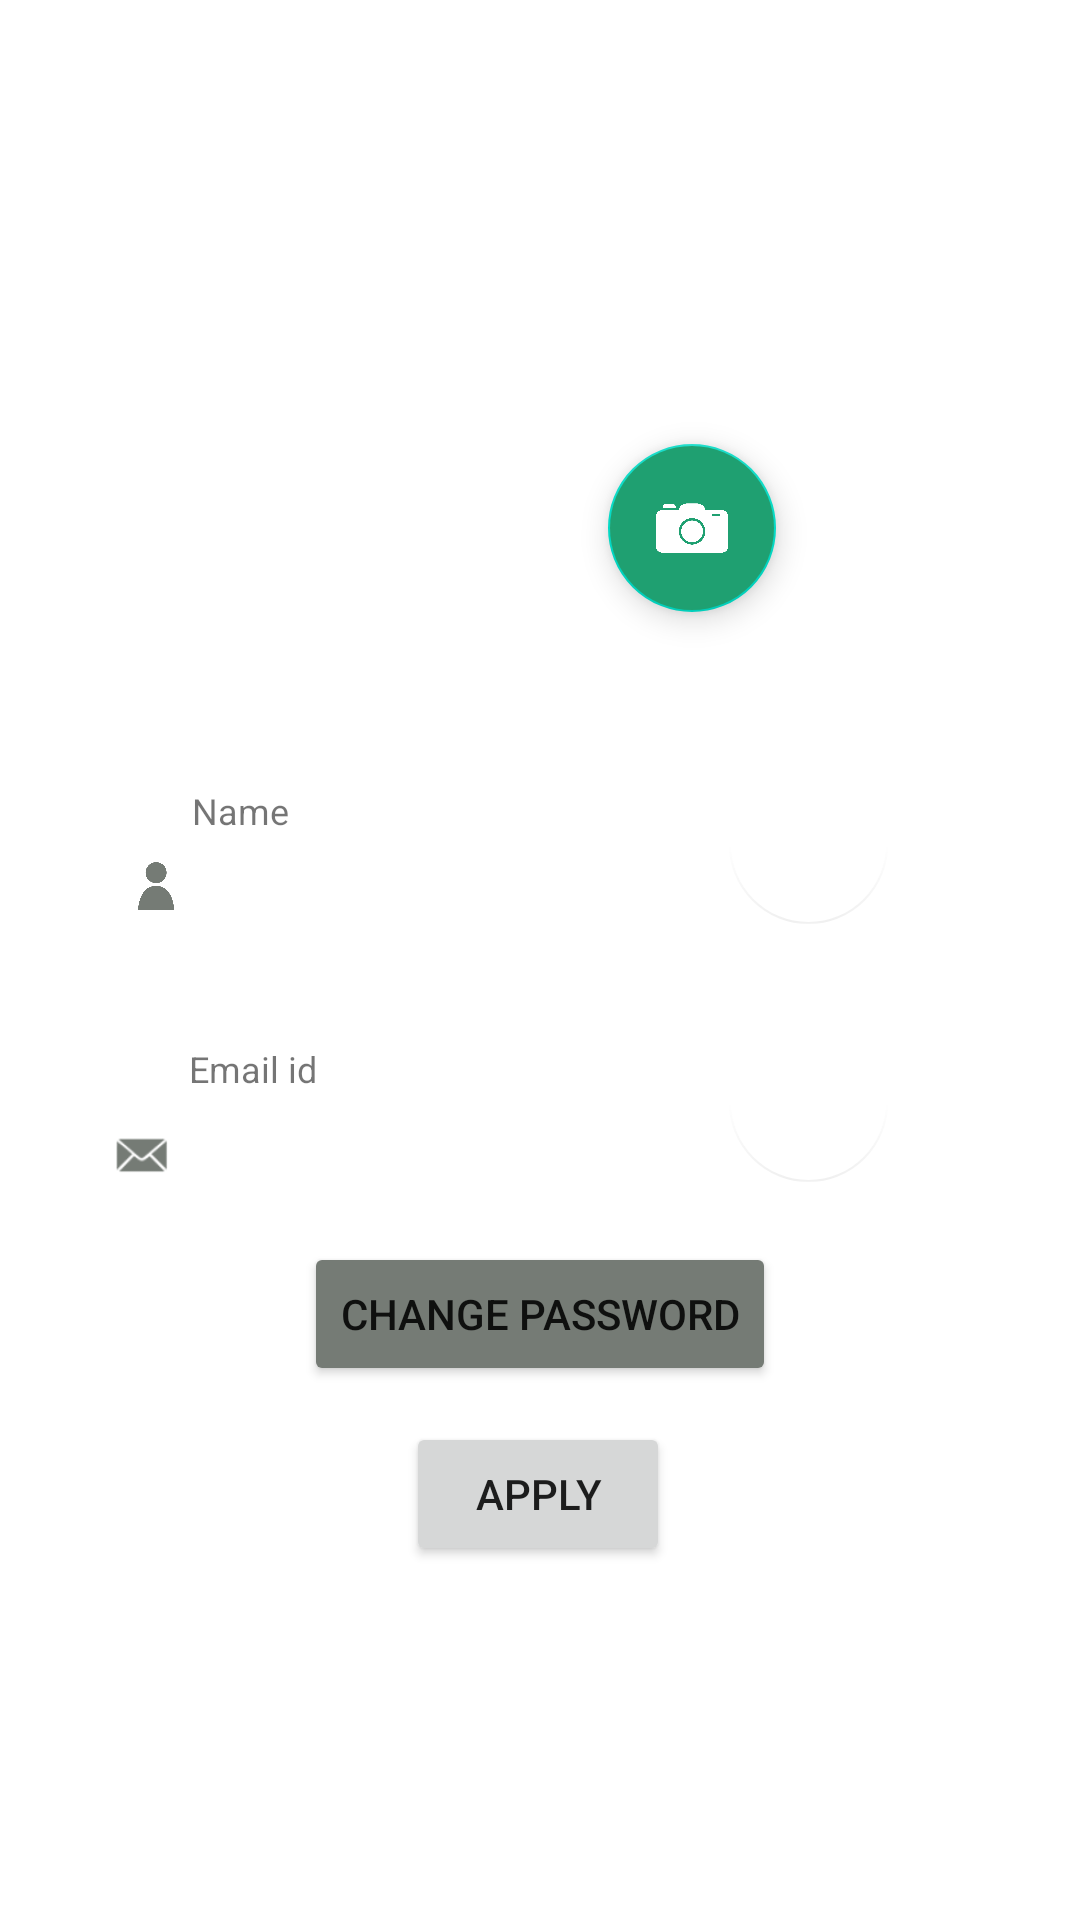

Reconstruct the res/layout file that produces this screen, plus the resources it refers to.
<!-- AndroidManifest.xml: application theme Theme.TimeTableManager -->
<!-- res/layout/profile_section.xml -->
<?xml version="1.0" encoding="utf-8"?>
<androidx.constraintlayout.widget.ConstraintLayout xmlns:android="http://schemas.android.com/apk/res/android"
    xmlns:app="http://schemas.android.com/apk/res-auto"
    xmlns:tools="http://schemas.android.com/tools"
    android:layout_width="match_parent"
    android:layout_height="match_parent">

    <ScrollView
        android:layout_width="match_parent"
        android:layout_height="match_parent">
        <androidx.constraintlayout.widget.ConstraintLayout
            android:layout_width="match_parent"
            android:layout_height="wrap_content">
            <ImageView
                android:id="@+id/imageView5"
                android:layout_width="130dp"
                android:layout_height="130dp"
                android:layout_marginTop="60dp"
                android:foregroundGravity="clip_horizontal"
                app:layout_constraintEnd_toEndOf="parent"
                app:layout_constraintHorizontal_bias="0.498"
                app:layout_constraintStart_toStartOf="parent"
                app:layout_constraintTop_toTopOf="parent"
                app:srcCompat="@drawable/profile"
                app:tint="@color/ic_launcher_background" />

            <com.google.android.material.floatingactionbutton.FloatingActionButton
                android:id="@+id/add_photo_btn"
                android:layout_width="wrap_content"
                android:layout_height="wrap_content"
                android:layout_marginStart="88dp"
                android:layout_marginTop="88dp"
                android:backgroundTint="@color/project_green"
                android:clickable="true"
                app:layout_constraintStart_toStartOf="@+id/imageView5"
                app:layout_constraintTop_toTopOf="@+id/imageView5"
                app:srcCompat="@drawable/camera"
                app:tint="@color/white" />

            <TextView
                android:id="@+id/textView4"
                android:layout_width="wrap_content"
                android:layout_height="wrap_content"
                android:layout_marginTop="72dp"
                android:text="@string/name"
                android:textSize="12sp"
                app:layout_constraintStart_toEndOf="@+id/imageView6"
                app:layout_constraintTop_toBottomOf="@+id/imageView5" />

            <TextView
                android:id="@+id/textView5"
                android:layout_width="wrap_content"
                android:layout_height="wrap_content"
                android:layout_marginTop="40dp"
                android:text="@string/email_id"
                android:textSize="12sp"
                app:layout_constraintStart_toEndOf="@+id/imageView8"
                app:layout_constraintTop_toBottomOf="@+id/name" />

            <TextView
                android:id="@+id/name"
                android:layout_width="wrap_content"
                android:layout_height="wrap_content"
                android:layout_marginTop="8dp"
                android:text=""
                android:textColor="@color/black"
                android:textSize="16sp"
                app:layout_constraintStart_toStartOf="@+id/textView4"
                app:layout_constraintTop_toBottomOf="@+id/textView4" />

            <TextView
                android:id="@+id/email"
                android:layout_width="wrap_content"
                android:layout_height="wrap_content"
                android:layout_marginTop="8dp"
                android:text=""
                android:textColor="@color/black"
                android:textSize="16sp"
                app:layout_constraintStart_toStartOf="@+id/textView5"
                app:layout_constraintTop_toBottomOf="@+id/textView5" />

            <ImageView
                android:id="@+id/imageView6"
                android:layout_width="24dp"
                android:layout_height="16dp"
                android:layout_marginStart="40dp"
                android:layout_marginTop="1dp"
                app:layout_constraintStart_toStartOf="parent"
                app:layout_constraintTop_toTopOf="@+id/name"
                app:srcCompat="@drawable/name"
                app:tint="@color/ic_launcher_background" />

            <ImageView
                android:id="@+id/imageView8"
                android:layout_width="31dp"
                android:layout_height="22dp"
                android:layout_marginStart="32dp"
                android:layout_marginTop="2dp"
                app:layout_constraintStart_toStartOf="parent"
                app:layout_constraintTop_toTopOf="@+id/email"
                app:srcCompat="@android:drawable/sym_action_email"
                app:tint="@color/ic_launcher_background" />

            <Button
                android:id="@+id/btn_change_pswd"
                android:layout_width="wrap_content"
                android:layout_height="wrap_content"
                android:layout_marginTop="20dp"
                android:backgroundTint="@color/ic_launcher_background"
                android:foregroundGravity="center_horizontal"
                android:gravity="center"
                android:text="@string/change_pswd"
                app:layout_constraintEnd_toEndOf="parent"
                app:layout_constraintStart_toStartOf="parent"
                app:layout_constraintTop_toBottomOf="@+id/email" />

            <com.google.android.material.floatingactionbutton.FloatingActionButton
                android:id="@+id/btn_edit_name"
                android:layout_width="53dp"
                android:layout_height="55dp"
                android:layout_marginEnd="64dp"
                android:clickable="true"
                android:foregroundGravity="center"
                app:backgroundTint="@color/white"
                app:elevation="0dp"
                app:layout_constraintBottom_toBottomOf="@+id/name"
                app:layout_constraintEnd_toEndOf="parent"
                app:srcCompat="@drawable/edit"
                app:tint="@color/project_green" />

            <com.google.android.material.floatingactionbutton.FloatingActionButton
                android:id="@+id/btn_edit_email"
                android:layout_width="53dp"
                android:layout_height="55dp"
                android:layout_marginEnd="64dp"
                android:clickable="true"
                android:foregroundGravity="center"
                app:backgroundTint="@color/white"
                app:elevation="0dp"
                app:layout_constraintBottom_toBottomOf="@+id/email"
                app:layout_constraintEnd_toEndOf="parent"
                app:srcCompat="@drawable/edit"
                app:tint="@color/project_green" />

            <Button
                android:id="@+id/apply_btn"
                android:layout_width="wrap_content"
                android:layout_height="wrap_content"
                android:layout_marginTop="12dp"
                android:text="@string/apply_changes"
                app:layout_constraintEnd_toEndOf="parent"
                app:layout_constraintHorizontal_bias="0.498"
                app:layout_constraintStart_toStartOf="parent"
                app:layout_constraintTop_toBottomOf="@+id/btn_change_pswd" />
        </androidx.constraintlayout.widget.ConstraintLayout>
    </ScrollView>



</androidx.constraintlayout.widget.ConstraintLayout>
<!-- resources referenced by this layout -->
<resources>
  <color name="black">#FF000000</color>
  <color name="ic_launcher_background">#757B75</color>
  <color name="project_green">#1FA071</color>
  <color name="white">#FFFFFFFF</color>
  <!-- drawable camera: png bitmap (drawable, 28765 bytes) -->
  <!-- drawable name: png bitmap (drawable, 3301 bytes) -->
  <string name="apply_changes">APPLY</string>
  <string name="change_pswd">CHANGE PASSWORD</string>
  <string name="email_id">Email id</string>
  <string name="name">Name</string>
  <style name="Theme.TimeTableManager" parent="Theme.MaterialComponents.DayNight.DarkActionBar">
          
          <item name="colorPrimary">#1FA071</item>
          <item name="colorPrimaryVariant">#1FA071</item>
          <item name="colorOnPrimary">@color/white</item>
          
          <item name="colorSecondary">@color/teal_200</item>
          <item name="colorSecondaryVariant">@color/teal_700</item>
          <item name="colorOnSecondary">@color/black</item>
          
          <item name="android:statusBarColor" tools:targetApi="l">#1FA071</item>
          
      </style>
  <color name="teal_200">#FF03DAC5</color>
  <color name="teal_700">#FF018786</color>
</resources>
